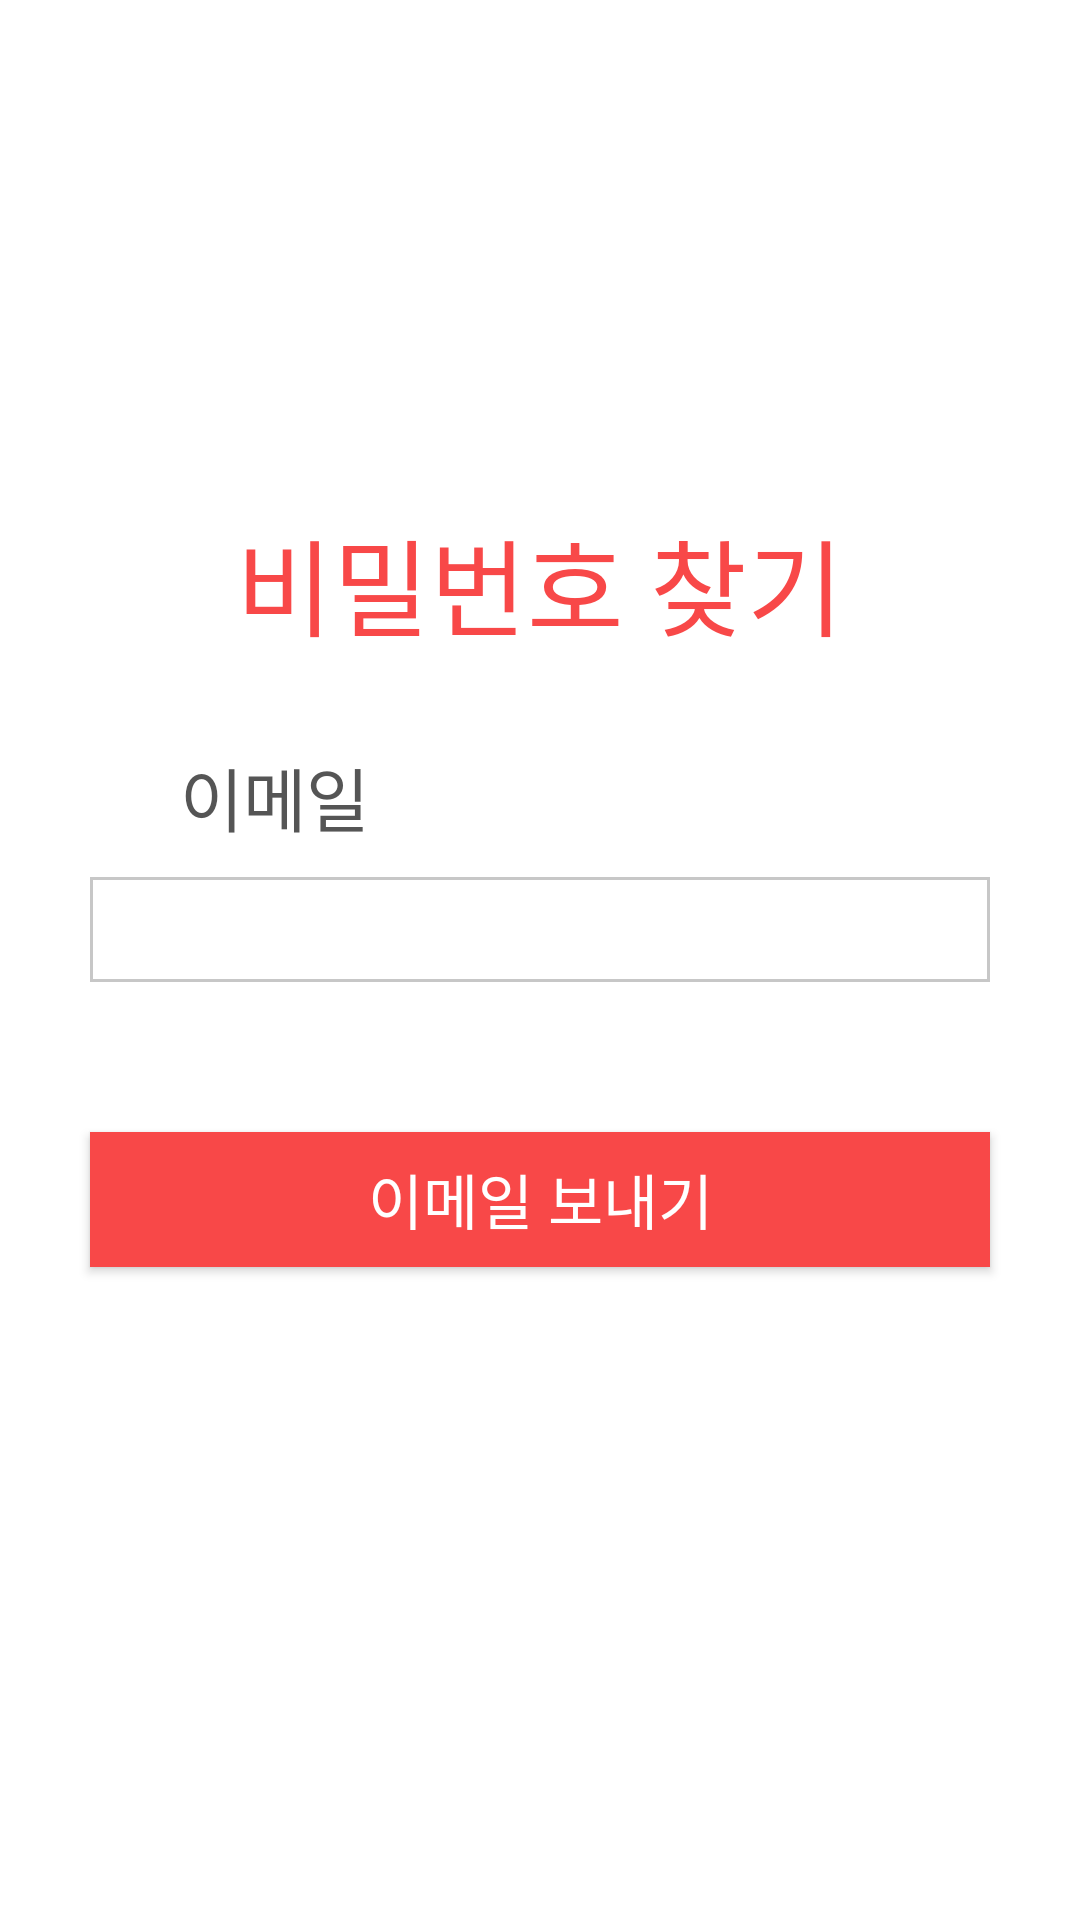

This screen was rendered from an Android layout file. Write that file and the resources it references.
<!-- AndroidManifest.xml: application theme AppTheme -->
<!-- res/layout/activity_find.xml -->
<?xml version="1.0" encoding="utf-8"?>
<ScrollView xmlns:android="http://schemas.android.com/apk/res/android"
    xmlns:app="http://schemas.android.com/apk/res-auto"
    xmlns:tools="http://schemas.android.com/tools"
    android:layout_width="match_parent"
    android:layout_height="match_parent"
    tools:context=".SignupActivity"
    android:orientation="vertical"
    android:background="#FFFFFF">



    <LinearLayout
        android:layout_width="match_parent"
        android:layout_height="match_parent"
        android:orientation="vertical"
        android:layout_gravity="center">



    <LinearLayout
        android:layout_width="match_parent"
        android:layout_height="match_parent"
        android:orientation="vertical"
        android:gravity="center">


        <TextView
            android:layout_width="match_parent"
            android:layout_height="50dp"
            android:text="비밀번호 찾기"
            android:textSize="35dp"
            android:textColor="#f84848"
            android:gravity="center"
            android:fontFamily="@font/ns_b">

        </TextView>

    <TextView
        style="@style/text_style"
        android:layout_width="match_parent"
        android:layout_height="wrap_content"
        android:text="이메일"
        android:fontFamily="@font/ns_r">

    </TextView>

    <EditText
        android:id="@+id/id_find"
        style="@style/edit_style"
        android:inputType="textEmailAddress"
        android:singleLine="true"
        android:background="@drawable/signup_edge">

    </EditText>




        <Button
            android:id="@+id/btn_find_send"
            android:layout_width="300dp"
            android:layout_height="45dp"
            android:layout_gravity="center"
            android:layout_marginTop="50dp"
            android:background="@drawable/btn_background_blue"
            android:text="이메일 보내기"
            android:textSize="20dp"
            android:textColor="#FFFFFF"
            android:fontFamily="@font/ns_b">

        </Button>

        <TextView
            android:layout_margin="15dp"
            android:layout_gravity="center_horizontal"
            android:textColor="@color/colorAccent"
            android:id="@+id/textviewMessage"
            android:layout_width="wrap_content"
            android:layout_height="wrap_content" />

    </LinearLayout>


    </LinearLayout>


    </ScrollView>
<!-- resources referenced by this layout -->
<resources>
  <color name="colorAccent">#f84848</color>
  <!-- drawable btn_background_blue (drawable) -->
  <?xml version="1.0" encoding="utf-8"?>
  <selector
      xmlns:android="http://schemas.android.com/apk/res/android">
      <item
          android:state_pressed="true">
          <shape>
              <solid
                  android:color="@android:color/darker_gray">
  
              </solid>
          </shape>
      </item>
      <item
          android:state_enabled="true">
          <shape>
              <solid
                  android:color="#f84848">
  
              </solid>
          </shape>
      </item>
  
  
  </selector>
  <!-- drawable signup_edge (drawable) -->
  <?xml version="1.0" encoding="utf-8"?>
  <shape xmlns:android="http://schemas.android.com/apk/res/android"
      android:padding="10dp"
      android:shape="rectangle">
  
      <solid android:color="#FFFFFF" />
  
      <stroke
          android:width="1dp"
          android:color="#c7c7c7" />
  
  </shape>
  <style name="edit_style">
          <item name="android:layout_width">300dp</item>
          <item name="android:layout_height">35dp</item>
          <item name="android:layout_gravity">center</item>
      </style>
  <style name="text_style">
          <item name="android:textSize">23dp</item>
          <item name="android:textColor">#555555</item>
          <item name="android:layout_marginTop">30dp</item>
          <item name="android:layout_marginBottom">10dp</item>
          <item name="android:layout_marginLeft">40dp</item>
      </style>
  <style name="AppTheme" parent="Theme.AppCompat.Light.NoActionBar">
          <item name="windowNoTitle">true</item>
          
          <item name="colorPrimary">#FFFFFF</item>
          <item name="colorPrimaryDark">#c7c7c7</item>
          <item name="colorAccent">@color/colorAccent</item>
  
      </style>
</resources>
